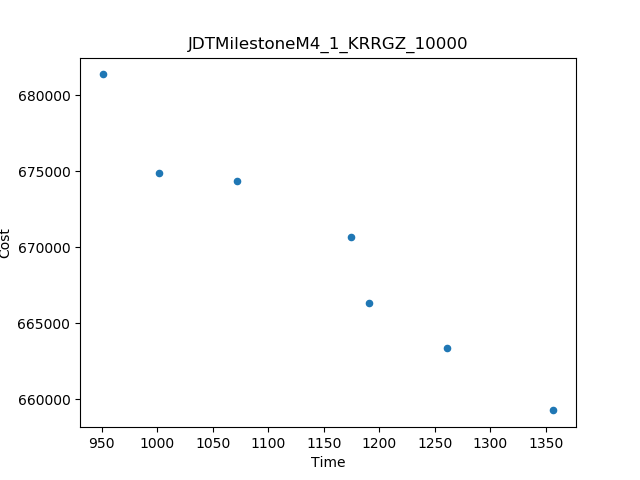

Source data for this figure (header and first rows):
Time, Cost
950.8, 681389
1357, 659264
1261, 663353
1174, 670675
1072, 674346
1002, 674928
1191, 666311
